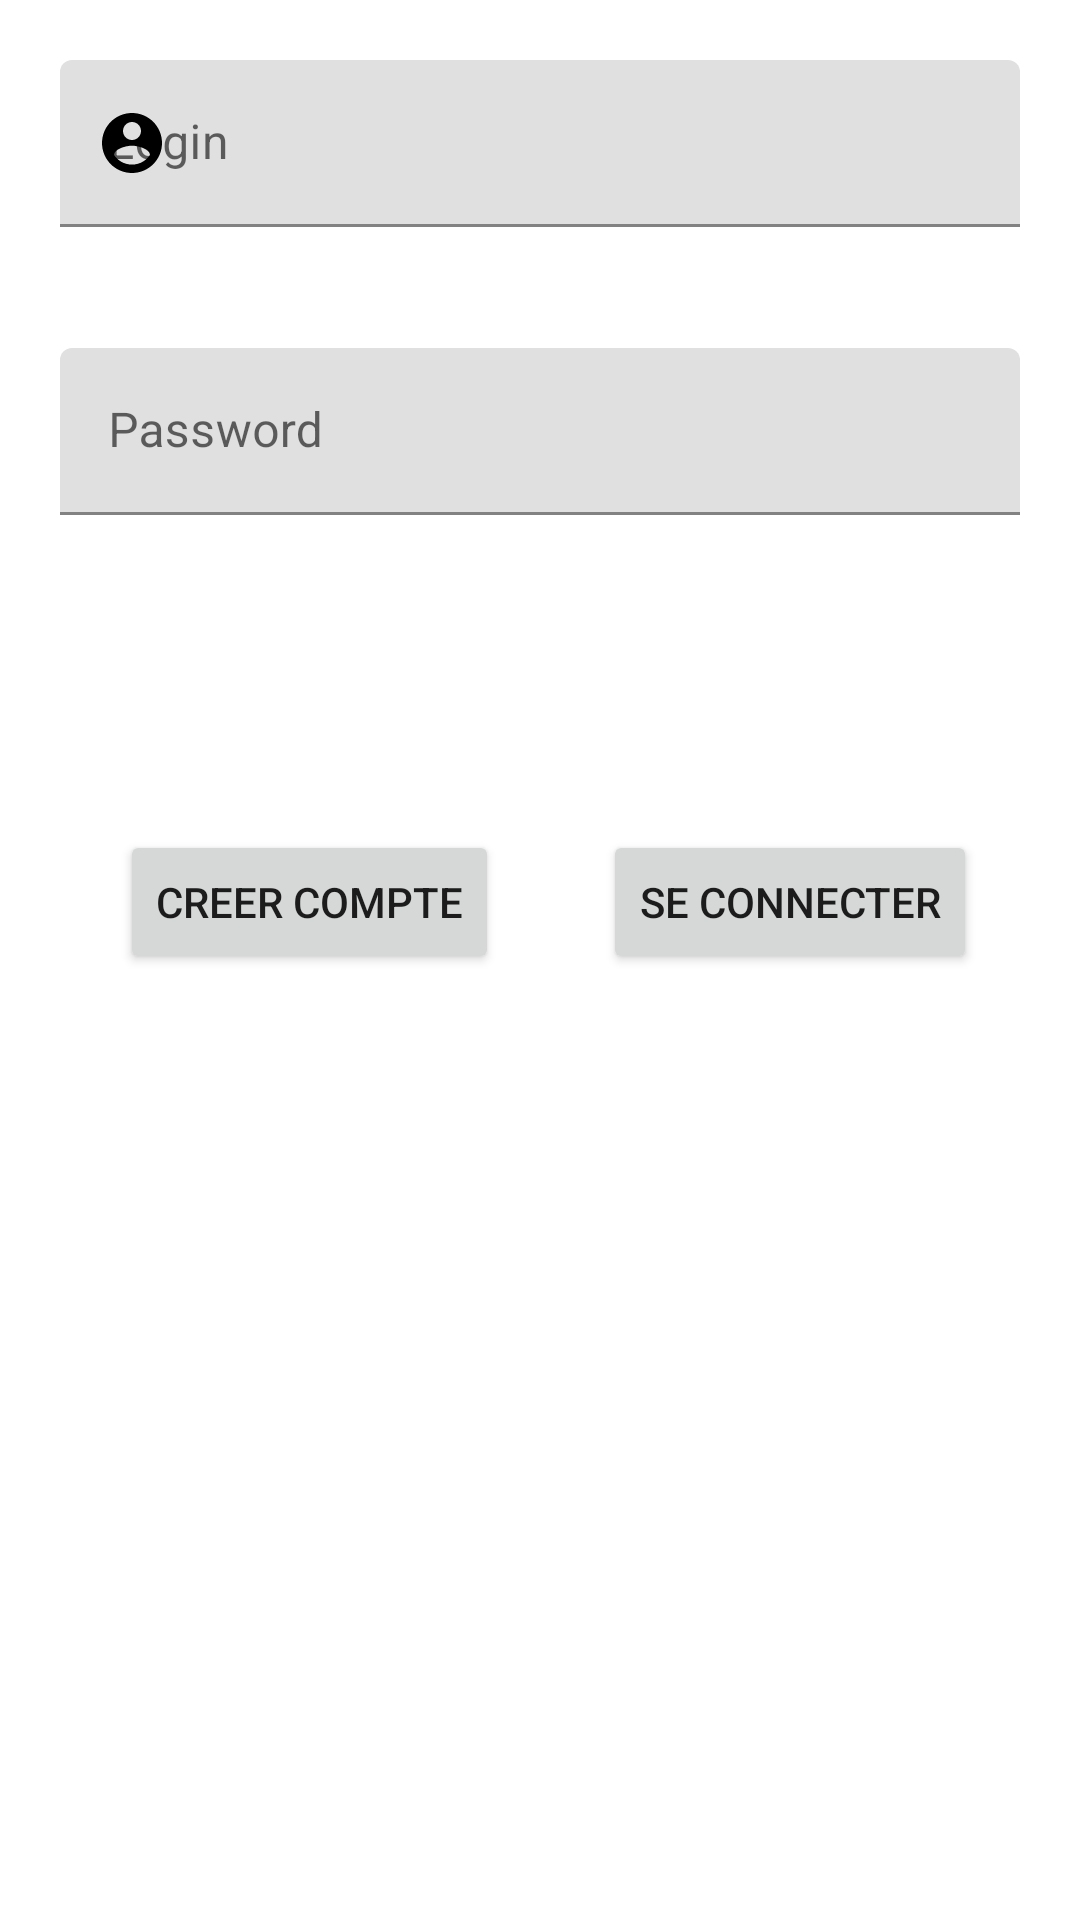

Layout XML and referenced resources for this Android screen:
<!-- AndroidManifest.xml: application theme Theme.MyApp -->
<!-- res/layout/activity_login.xml -->
<?xml version="1.0" encoding="utf-8"?>
<androidx.constraintlayout.widget.ConstraintLayout xmlns:android="http://schemas.android.com/apk/res/android"
    xmlns:app="http://schemas.android.com/apk/res-auto"
    xmlns:tools="http://schemas.android.com/tools"
    android:layout_width="match_parent"
    android:layout_height="match_parent"
    tools:context=".view.LoginActivity">

    <com.google.android.material.textfield.TextInputLayout
        android:id="@+id/textusername"
        android:layout_width="match_parent"
        android:layout_height="wrap_content"
        android:layout_margin="20dp"
        android:layout_marginTop="324dp"
        app:errorEnabled="true"
        app:layout_constraintEnd_toEndOf="parent"
        app:layout_constraintHorizontal_bias="0.0"
        app:layout_constraintStart_toStartOf="parent"
        app:layout_constraintTop_toTopOf="parent"
        app:startIconDrawable="@drawable/ic_account"
        app:startIconTint="@color/colorPrimary"
        tools:ignore="MissingConstraints">

        <com.google.android.material.textfield.TextInputEditText
            android:id="@+id/editTextusername"
            android:layout_width="match_parent"
            android:layout_height="match_parent"
            android:hint="Login"
            android:inputType="text" />





    </com.google.android.material.textfield.TextInputLayout>

    <com.google.android.material.textfield.TextInputLayout
        android:id="@+id/textpassword"
        android:layout_width="match_parent"
        android:layout_height="wrap_content"
        android:layout_margin="20dp"
        android:layout_marginTop="132dp"
        android:hint="Password"
        app:errorEnabled="true"
        app:layout_constraintEnd_toEndOf="parent"
        app:layout_constraintHorizontal_bias="0.4"
        app:layout_constraintStart_toStartOf="parent"
        app:layout_constraintTop_toBottomOf="@+id/textusername"
        app:startIconDrawable="@drawable/ic_lock"
        app:startIconTint="@color/colorPrimary"
        tools:ignore="MissingConstraints">

        <com.google.android.material.textfield.TextInputEditText
            android:id="@+id/editTextpassword"
            android:layout_width="match_parent"
            android:layout_height="match_parent"
            android:inputType="textPassword" />

    </com.google.android.material.textfield.TextInputLayout>

    <Button
        android:id="@+id/connect"
        android:layout_width="wrap_content"
        android:layout_height="wrap_content"
        android:text="Se Connecter"
        app:layout_constraintBottom_toBottomOf="parent"
        app:layout_constraintEnd_toEndOf="parent"
        app:layout_constraintStart_toEndOf="@+id/Creer"
        app:layout_constraintTop_toBottomOf="@+id/textpassword"

        app:layout_constraintVertical_bias="0.212" />

    <Button
        android:id="@+id/Creer"
        android:layout_width="wrap_content"
        android:layout_height="wrap_content"
        android:layout_marginStart="40dp"
        android:text="Creer compte"
        app:layout_constraintBottom_toBottomOf="parent"
        app:layout_constraintStart_toStartOf="parent"
        app:layout_constraintTop_toBottomOf="@+id/textpassword"
        app:layout_constraintVertical_bias="0.212" />
</androidx.constraintlayout.widget.ConstraintLayout>
<!-- resources referenced by this layout -->
<resources>
  <color name="colorPrimary">#FF000000</color>
  <!-- drawable ic_account (drawable-v24) -->
  <vector android:height="24dp" android:tint="@color/black"
      android:viewportHeight="24" android:viewportWidth="24"
      android:width="24dp" xmlns:android="http://schemas.android.com/apk/res/android">
      <path android:fillColor="@android:color/white"
          android:pathData="M12,2C6.48,2 2,6.48 2,12s4.48,10 10,10 10,-4.48 10,-10S17.52,2 12,2zM12,5c1.66,0 3,1.34 3,3s-1.34,3 -3,3 -3,-1.34 -3,-3 1.34,-3 3,-3zM12,19.2c-2.5,0 -4.71,-1.28 -6,-3.22 0.03,-1.99 4,-3.08 6,-3.08 1.99,0 5.97,1.09 6,3.08 -1.29,1.94 -3.5,3.22 -6,3.22z"/>
  </vector>
  <style name="Theme.MyApp" parent="Theme.MaterialComponents.DayNight.NoActionBar">
          
          <item name="colorPrimary">@color/purple_500</item>
          <item name="colorPrimaryVariant">@color/purple_700</item>
          <item name="colorOnPrimary">@color/white</item>
          
          <item name="colorSecondary">@color/teal_200</item>
          <item name="colorSecondaryVariant">@color/teal_700</item>
          <item name="colorOnSecondary">@color/black</item>
          
          <item name="android:statusBarColor" tools:targetApi="l">?attr/colorPrimaryVariant</item>
          
      </style>
  <color name="black">#FF000000</color>
  <color name="purple_500">#FF6200EE</color>
  <color name="purple_700">#FF3700B3</color>
  <color name="white">#FFFFFFFF</color>
  <color name="teal_200">#FF03DAC5</color>
  <color name="teal_700">#FF018786</color>
</resources>
